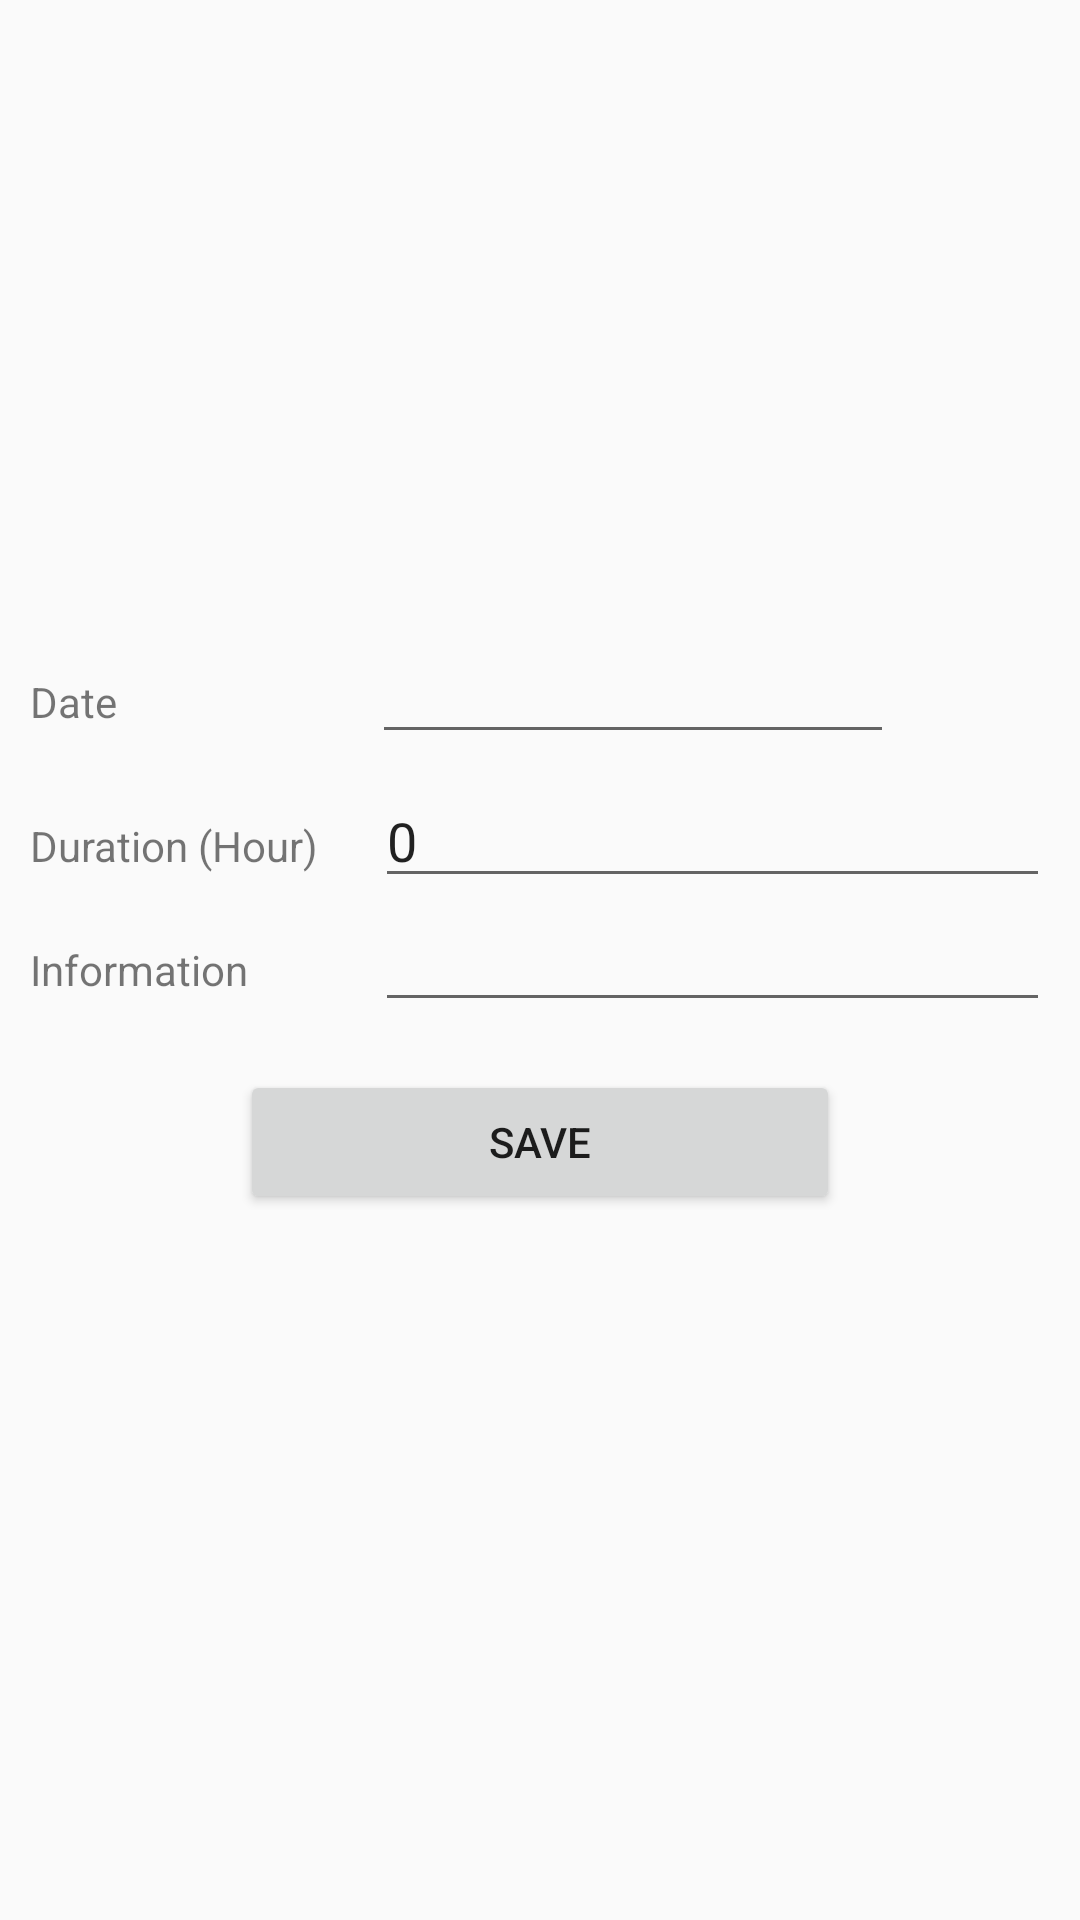

This screen was rendered from an Android layout file. Write that file and the resources it references.
<!-- AndroidManifest.xml: application theme AppTheme -->
<!-- res/layout/activity_add_overtime.xml -->
<?xml version="1.0" encoding="utf-8"?>
<android.support.constraint.ConstraintLayout xmlns:android="http://schemas.android.com/apk/res/android"
    xmlns:app="http://schemas.android.com/apk/res-auto"
    xmlns:tools="http://schemas.android.com/tools"
    android:layout_width="match_parent"
    android:layout_height="match_parent"
    tools:context="com.mk.admin.payroll.main.manage.AddOvertimeActivity">

    <ScrollView
        android:layout_width="match_parent"
        android:layout_height="match_parent">

        <LinearLayout
            android:layout_width="match_parent"
            android:layout_height="wrap_content"
            android:orientation="vertical" >

            <LinearLayout
                android:layout_width="match_parent"
                android:layout_height="200dp"
                android:orientation="vertical"
                android:paddingLeft="10dp"
                android:paddingRight="10dp">

                <TextView
                    android:id="@+id/employee_name"
                    android:layout_width="match_parent"
                    android:layout_height="wrap_content"
                    android:layout_marginTop="150dp"
                    android:textSize="15dp"
                    android:textStyle="bold"/>

                <TextView
                    android:id="@+id/employee_role"
                    android:layout_width="match_parent"
                    android:layout_height="wrap_content"
                    android:textSize="15dp"
                    android:textStyle="bold" />

            </LinearLayout>

            <LinearLayout
                android:layout_width="match_parent"
                android:layout_height="match_parent"
                android:orientation="vertical"
                android:layout_marginTop="10dp"
                android:paddingRight="10dp"
                android:paddingLeft="10dp">

                <LinearLayout
                    android:layout_width="match_parent"
                    android:layout_height="match_parent"
                    android:orientation="horizontal">

                    <TextView
                        android:id="@+id/textView15"
                        android:layout_width="150dp"
                        android:layout_height="wrap_content"
                        android:layout_weight="1"
                        android:text="Date" />

                    <EditText
                        android:id="@+id/date_overtime"
                        android:layout_width="wrap_content"
                        android:layout_height="wrap_content"
                        android:layout_weight="1"
                        android:ems="10"
                        android:focusedByDefault="false"
                        android:inputType="textPersonName"
                        android:focusable="false"/>

                    <Button
                        android:id="@+id/overtime_calendar"
                        android:layout_width="wrap_content"
                        android:layout_height="wrap_content"
                        android:layout_weight="1"
                        android:background="@drawable/ic_calendar" />

                </LinearLayout>

                <LinearLayout
                    android:layout_width="match_parent"
                    android:layout_height="match_parent"
                    android:orientation="horizontal">

                    <TextView
                        android:id="@+id/textView59"
                        android:layout_width="100dp"
                        android:layout_height="wrap_content"
                        android:layout_weight="1"
                        android:text="Duration (Hour)" />

                    <EditText
                        android:id="@+id/duration"
                        android:layout_width="wrap_content"
                        android:layout_height="wrap_content"
                        android:layout_weight="1"
                        android:ems="10"
                        android:inputType="time"
                        android:text="0" />
                </LinearLayout>

                <LinearLayout
                    android:layout_width="match_parent"
                    android:layout_height="match_parent"
                    android:layout_marginBottom="16dp"
                    android:orientation="horizontal">

                    <TextView
                        android:id="@+id/textView61"
                        android:layout_width="100dp"
                        android:layout_height="wrap_content"
                        android:layout_weight="1"
                        android:text="Information" />

                    <EditText
                        android:id="@+id/information"
                        android:layout_width="wrap_content"
                        android:layout_height="wrap_content"
                        android:layout_weight="1"
                        android:ems="10"
                        android:inputType="textMultiLine" />

                </LinearLayout>

                <Button
                    android:id="@+id/save_overtime"
                    android:layout_width="200dp"
                    android:layout_height="wrap_content"
                    android:layout_gravity="center"
                    android:text="Save" />
            </LinearLayout>

        </LinearLayout>
    </ScrollView>
</android.support.constraint.ConstraintLayout>
<!-- resources referenced by this layout -->
<resources>
  <style name="AppTheme" parent="Theme.AppCompat.Light.DarkActionBar">
          
          <item name="colorPrimary">@color/white</item>
          <item name="colorPrimaryDark">@color/colorPrimaryDark</item>
          <item name="colorAccent">@color/colorAccent</item>
      </style>
  <color name="white">#ffffff</color>
  <color name="colorPrimaryDark">#303F9F</color>
  <color name="colorAccent">#ff4081</color>
</resources>
